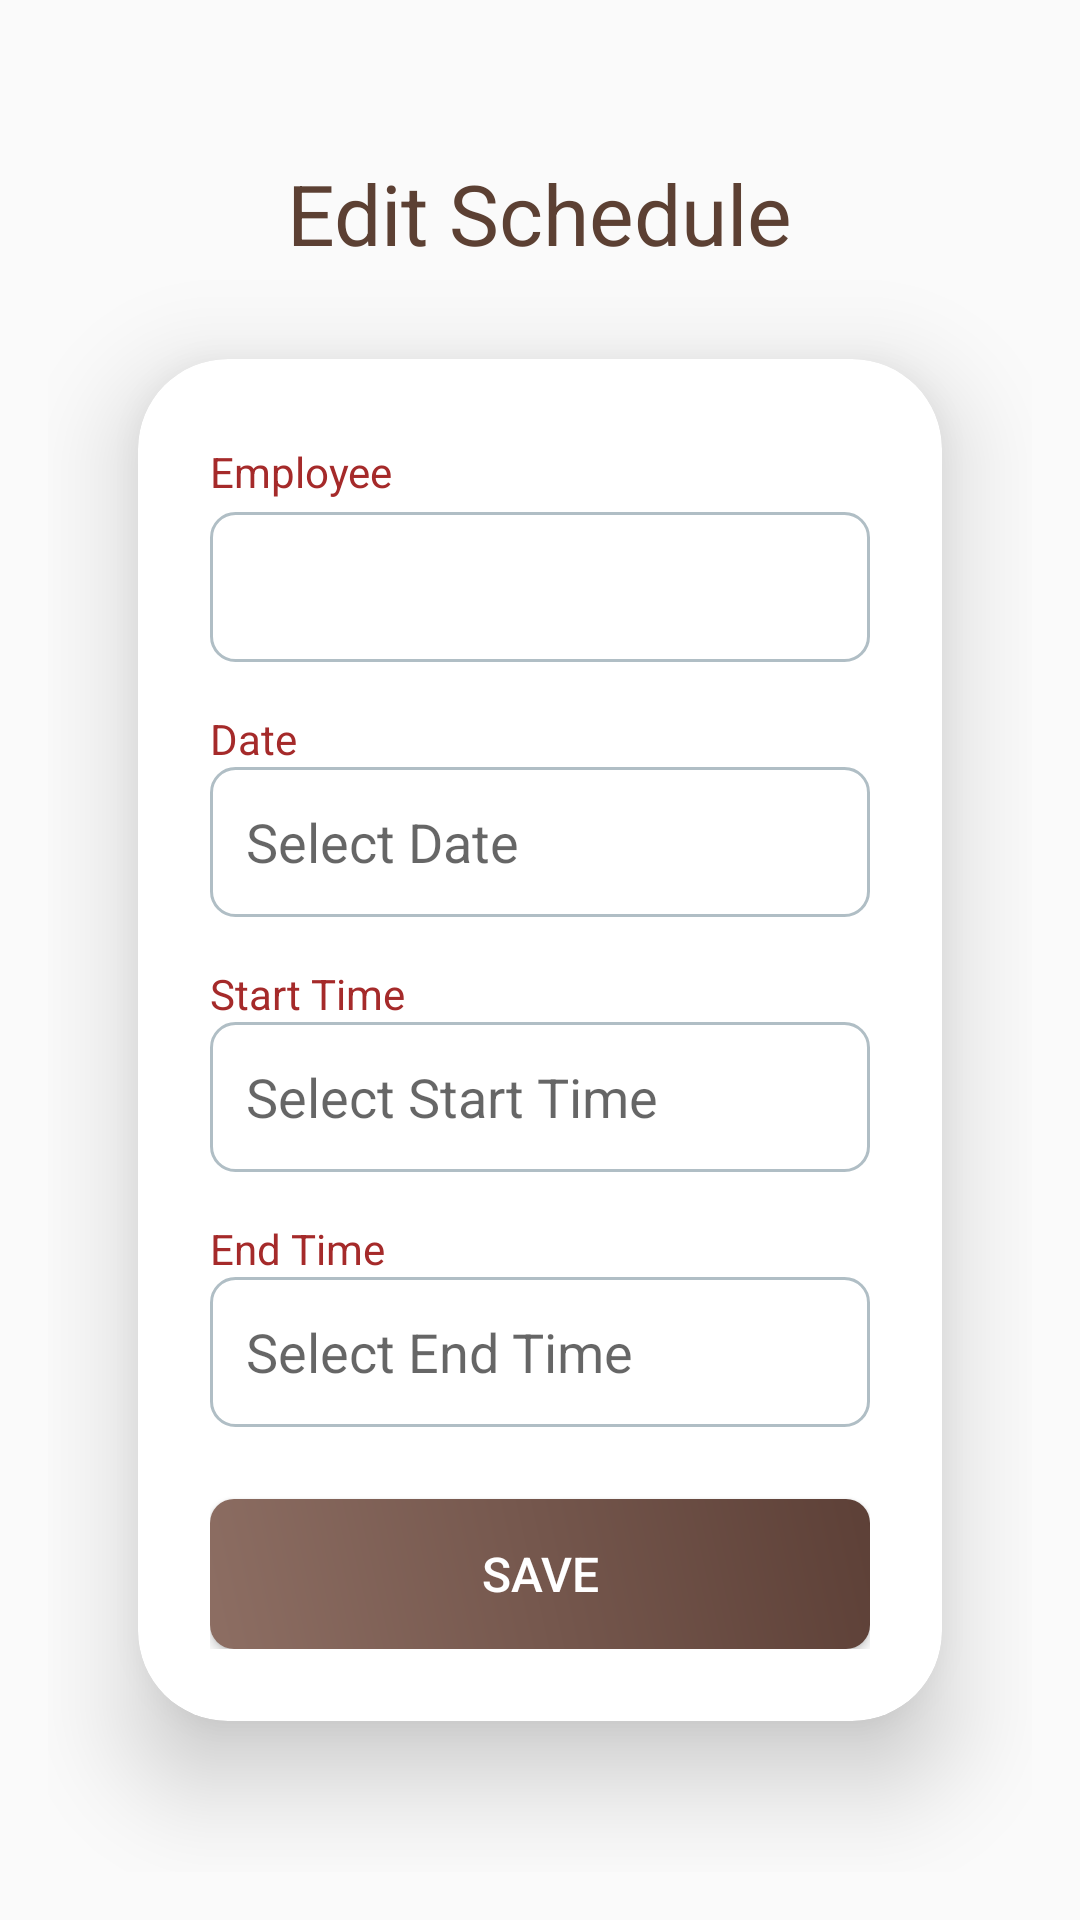

Layout XML and referenced resources for this Android screen:
<!-- AndroidManifest.xml: activity theme Theme.AppCompat.Light.NoActionBar -->
<!-- res/layout/activity_edit_schedule.xml -->
<?xml version="1.0" encoding="utf-8"?>
<LinearLayout xmlns:android="http://schemas.android.com/apk/res/android"
    xmlns:app="http://schemas.android.com/apk/res-auto"
    xmlns:tools="http://schemas.android.com/tools"
    android:id="@+id/main"
    android:layout_width="match_parent"
    android:layout_height="match_parent"
    android:orientation="vertical"
    android:gravity="center"
    android:padding="16dp"
    tools:context=".activity.EditScheduleActivity">

    
    <TextView
        android:id="@+id/productTitle"
        android:layout_width="wrap_content"
        android:layout_height="wrap_content"
        android:text="Edit Schedule"
        android:textSize="28sp"
        android:textColor="@color/coffeeBrown"
        android:layout_marginTop="16dp"
        android:layout_gravity="center_horizontal" />

    
    <androidx.cardview.widget.CardView
        android:layout_width="match_parent"
        android:layout_height="wrap_content"
        android:layout_margin="30dp"
        app:cardCornerRadius="30dp"
        app:cardElevation="20dp">

        <LinearLayout
            android:layout_width="match_parent"
            android:layout_height="wrap_content"
            android:orientation="vertical"
            android:padding="24dp">

            
            <TextView
                android:layout_width="match_parent"
                android:layout_height="wrap_content"
                android:text="Employee"
                android:textColor="@color/brown"
                android:textSize="14sp"
                android:layout_marginTop="4dp" />

            <Spinner
                android:id="@+id/spEmployee"
                android:layout_width="match_parent"
                android:layout_height="50dp"
                android:background="@drawable/edittext_border"
                android:padding="12dp"
                android:layout_marginTop="4dp" />

            
            <TextView
                android:layout_width="match_parent"
                android:layout_height="wrap_content"
                android:text="Date"
                android:textColor="@color/brown"
                android:textSize="14sp"
                android:layout_marginTop="16dp" />

            <EditText
                android:id="@+id/edtStartDate"
                android:layout_width="match_parent"
                android:layout_height="50dp"
                android:hint="Select Date"
                android:focusable="false"
                android:inputType="date"
                android:background="@drawable/edittext_border"
                android:padding="12dp" />

            
            <TextView
                android:layout_width="match_parent"
                android:layout_height="wrap_content"
                android:text="Start Time"
                android:textColor="@color/brown"
                android:textSize="14sp"
                android:layout_marginTop="16dp" />

            <EditText
                android:id="@+id/edtStartTime"
                android:layout_width="match_parent"
                android:layout_height="50dp"
                android:hint="Select Start Time"
                android:focusable="false"
                android:inputType="time"
                android:background="@drawable/edittext_border"
                android:padding="12dp" />

            
            <TextView
                android:layout_width="match_parent"
                android:layout_height="wrap_content"
                android:text="End Time"
                android:textColor="@color/brown"
                android:textSize="14sp"
                android:layout_marginTop="16dp" />

            <EditText
                android:id="@+id/edtEndTime"
                android:layout_width="match_parent"
                android:layout_height="50dp"
                android:hint="Select End Time"
                android:focusable="false"
                android:inputType="time"
                android:background="@drawable/edittext_border"
                android:padding="12dp" />

            
            <Button
                android:id="@+id/btnSaveSchedule"
                android:layout_width="match_parent"
                android:layout_height="50dp"
                android:layout_marginTop="24dp"
                android:text="Save"
                android:textColor="@color/white"
                android:background="@drawable/button_background"
                android:textSize="16sp" />
        </LinearLayout>
    </androidx.cardview.widget.CardView>
</LinearLayout>
<!-- resources referenced by this layout -->
<resources>
  <color name="brown">#A52A2A</color>
  <color name="coffeeBrown">#5C4033</color>
  <color name="white">#FFFFFFFF</color>
  <!-- drawable button_background (drawable) -->
  <shape xmlns:android="http://schemas.android.com/apk/res/android">
      <gradient
          android:startColor="#8D6E63"
          android:endColor="#5D4037"
          android:angle="45" />
      <corners android:radius="8dp" />
  </shape>
  <!-- drawable edittext_border (drawable) -->
  <shape xmlns:android="http://schemas.android.com/apk/res/android">
      <solid android:color="#FFFFFF" />
      <corners android:radius="8dp" />
      <stroke android:width="1dp" android:color="#B0BEC5" />
  </shape>
</resources>
